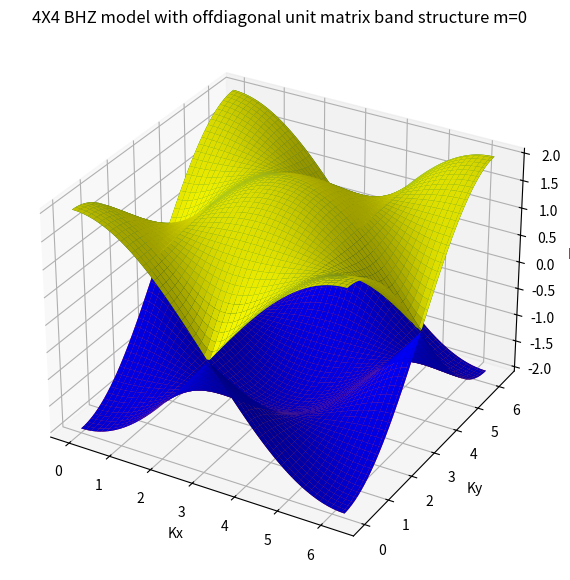

Write Python code to recreate this figure.
#BHZ model 4X4 with offdiagonal unit matrices
import numpy as np
import matplotlib.pyplot as plt
N=100
kx=np.linspace(0,2*np.pi,N)
ky=np.linspace(0,2*np.pi,N)
Kx,Ky=np.meshgrid(kx,ky)
m=0
def eigenvalues(kx,ky,m):
    H12=np.sin(kx)- (1j)* (np.sin(ky))
    H21=np.sin(kx)+ (1j)* (np.sin(ky))
    H11=m + np.cos(kx) + np.cos(ky)
    H22=-H11
    H13=0
    H14=0
    H23=0
    H24=0
    H31=0
    H32=0
    H41=0
    H42=0
    H34=np.sin(kx)- (1j)* (np.sin(ky))
    H43=np.sin(kx)+ (1j)* (np.sin(ky))
    H33=m + np.cos(kx) + np.cos(ky)
    H44=-H33
    H=np.array([[H11,H12,H13,H14],
                [H21,H22,H23,H24],
                [H31,H32,H33,H34],
                [H41,H42,H43,H44]])
    E,v=np.linalg.eig(H)
    #E=np.array((E.real).sort())
    Ereal=[]
    for i in range(len(E)):
        Ereal.append((E[i]).real)

    Ereal.sort()
    return(Ereal)
#print(eigenvalues(5,5,0))
eigval0=np.zeros((len(kx),len(ky)), dtype=complex)
for i in range(len(kx)):
    for j in range(len(ky)):
        eigval0[i,j]=(eigenvalues(kx[i],ky[j],m)[0])

eigval1=np.zeros((len(kx),len(ky)), dtype=complex)
for i in range(len(kx)):
    for j in range(len(ky)):
        eigval1[i,j]=(eigenvalues(kx[i],ky[j],m)[1])

eigval2=np.zeros((len(kx),len(ky)), dtype=complex)
for i in range(len(kx)):
    for j in range(len(ky)):
        eigval2[i,j]=(eigenvalues(kx[i],ky[j],m)[2])


eigval3=np.zeros((len(kx),len(ky)), dtype=complex)
for i in range(len(kx)):
    for j in range(len(ky)):
        eigval3[i,j]=(eigenvalues(kx[i],ky[j],m)[3])


fig=plt.figure(figsize=(10,7))
ax=fig.add_subplot(111,projection='3d')

ax.plot_surface(Kx,Ky,eigval0,color='red')
ax.plot_surface(Kx,Ky,eigval1,color='blue')
ax.plot_surface(Kx,Ky,eigval2,color='green')
ax.plot_surface(Kx,Ky,eigval3,color='yellow')
ax.set_title('4X4 BHZ model with offdiagonal unit matrix band structure m=0')

ax.set_xlabel('Kx')
ax.set_ylabel('Ky')
ax.set_zlabel('Ek')

plt.show()

